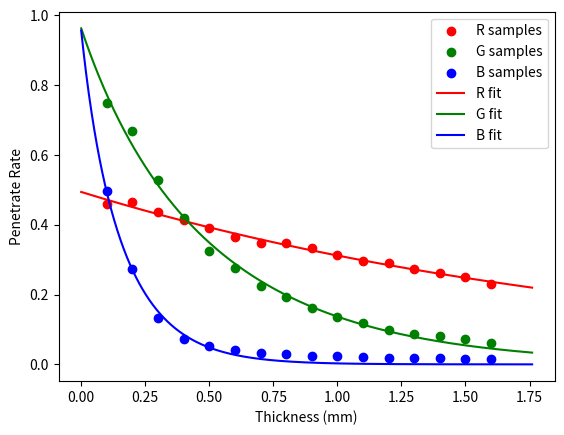

This figure's Python source:
import numpy as np

from scipy.optimize import curve_fit
import matplotlib.pyplot as plt

class Filament:

    def __init__(self):
        
        self.brand = ''
        self.name = ''

        self.colour = np.zeros(3, dtype = np.uint8)

        # Store fitted reflectance-like ratio per RGB channel (naming kept for compatibility)
        self.refractive_index = np.zeros(3, dtype=float)
        self.extinction_coefficient = np.zeros(3, dtype=float)

    @staticmethod
    def inverseGamma(x, gamma = 2.2):
        x /= 255
        return x / 12.92 if x <= 0.04045 else ((x + 0.055) / 1.055) ** gamma
    
    R_temp2coff = {4000 : 1.8}
    G_temp2coff = {4000 : 1.0}
    B_temp2coff = {4000 : 1.4}

    def calculateCoefficients(self, samples, shown = False, color_temp = 4000):
        # samples is a list of [thickness, colour]
        # colour should be np.uint8 array with size 3
        def penetrateRate(thickness, refractive_ratio, extinction_coefficient, enlarge_factor):
            penetrateRateInside = np.exp(-1 * extinction_coefficient * thickness)
            return enlarge_factor * (1 - refractive_ratio) ** 2 * penetrateRateInside / (1 - refractive_ratio ** 2 * penetrateRateInside ** 2)
            # return enlarge_factor * penetrateRateInside
        
        thickness_list = []
        r_list = []
        g_list = []
        b_list = []

        for sample in samples:
            thickness_list.append(sample[0])
            r_list.append(Filament.inverseGamma(sample[1][0]) / Filament.R_temp2coff[color_temp])
            g_list.append(Filament.inverseGamma(sample[1][1]) / Filament.G_temp2coff[color_temp])
            b_list.append(Filament.inverseGamma(sample[1][2]) / Filament.B_temp2coff[color_temp])

        reasonable_guess = [0.1, 1.5, 1.0]
        bounds = ([0.0, 0.0, 0.0], [0.9999, np.inf, 2.0])  # constrain params to physically meaningful ranges

        MAXFEV = int(5e5)

        thickness_arr = np.asarray(thickness_list, dtype=float)
        r_arr = np.asarray(r_list, dtype=float)
        g_arr = np.asarray(g_list, dtype=float)
        b_arr = np.asarray(b_list, dtype=float)

        r_coefficient, r_covariance = curve_fit(penetrateRate, thickness_arr, r_arr, p0=reasonable_guess, bounds=bounds, maxfev=MAXFEV)
        g_coefficient, g_covariance = curve_fit(penetrateRate, thickness_arr, g_arr, p0=reasonable_guess, bounds=bounds, maxfev=MAXFEV)
        b_coefficient, b_covariance = curve_fit(penetrateRate, thickness_arr, b_arr, p0=reasonable_guess, bounds=bounds, maxfev=MAXFEV)

        self.refractive_index = np.array([r_coefficient[0], g_coefficient[0], b_coefficient[0]])
        self.extinction_coefficient = np.array([r_coefficient[1], g_coefficient[1], b_coefficient[1]])

        print("R coef:", r_coefficient)
        print("G coef:", g_coefficient)
        print("B coef:", b_coefficient)

        if shown :
            d_sample = thickness_arr
            r_sample = r_arr
            g_sample = g_arr
            b_sample = b_arr

            d_data = np.linspace(0, np.max(d_sample) * 1.1, 1000)
            r_data = penetrateRate(d_data, r_coefficient[0], r_coefficient[1], r_coefficient[2])
            g_data = penetrateRate(d_data, g_coefficient[0], g_coefficient[1], g_coefficient[2])
            b_data = penetrateRate(d_data, b_coefficient[0], b_coefficient[1], b_coefficient[2])

            plt.scatter(d_sample, r_sample, c = 'r', label='R samples')
            plt.scatter(d_sample, g_sample, c = 'g', label='G samples')
            plt.scatter(d_sample, b_sample, c = 'b', label='B samples')
            plt.plot(d_data, r_data, 'r-', label='R fit')
            plt.plot(d_data, g_data, 'g-', label='G fit')
            plt.plot(d_data, b_data, 'b-', label='B fit')

            plt.xlabel('Thickness (mm)')
            plt.ylabel('Penetrate Rate')
            plt.legend()

            plt.show()

        return 

if __name__ == '__main__':
    test_filament = Filament()
    test_filament.calculateCoefficients([[0.1, [233, 222, 214]], [0.2, [234, 210, 160]], [0.3, [227, 187, 111]], [0.4, [221, 167, 81]], [0.5, [215, 147, 69]], [0.6, [208, 136, 60]], [0.7, [203, 122, 53]], [0.8, [203, 113, 50]], [0.9, [199, 103, 45]], [1.0, [193, 94, 42]], [1.1, [188, 88, 39]], [1.2, [186, 80, 38]], [1.3, [181, 75, 36]], [1.4, [177, 72, 35]], [1.5, [173, 67, 34]], [1.6, [166, 62, 32]]], True)